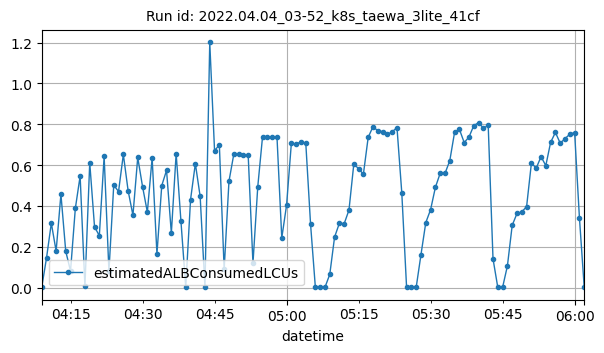

Source data for this figure (header and first rows):
datetime, estimatedALBConsumedLCUs
2022-04-04T04:09:00Z, 0.00081
2022-04-04T04:10:00Z, 0.1452
2022-04-04T04:11:00Z, 0.3154
2022-04-04T04:12:00Z, 0.1787
2022-04-04T04:13:00Z, 0.4572
2022-04-04T04:14:00Z, 0.1782
2022-04-04T04:15:00Z, 0.08077
2022-04-04T04:16:00Z, 0.3874
2022-04-04T04:17:00Z, 0.5463
2022-04-04T04:18:00Z, 0.00512
2022-04-04T04:19:00Z, 0.6116
2022-04-04T04:20:00Z, 0.2974
2022-04-04T04:21:00Z, 0.2539
2022-04-04T04:22:00Z, 0.643
2022-04-04T04:23:00Z, 0.07916
2022-04-04T04:24:00Z, 0.5018
2022-04-04T04:25:00Z, 0.4704
2022-04-04T04:26:00Z, 0.6519
2022-04-04T04:27:00Z, 0.4738
2022-04-04T04:28:00Z, 0.3542
2022-04-04T04:29:00Z, 0.6373
2022-04-04T04:30:00Z, 0.4948
2022-04-04T04:31:00Z, 0.3699
2022-04-04T04:32:00Z, 0.6349
2022-04-04T04:33:00Z, 0.164
2022-04-04T04:34:00Z, 0.4995
2022-04-04T04:35:00Z, 0.5742
2022-04-04T04:36:00Z, 0.2659
2022-04-04T04:37:00Z, 0.6566
2022-04-04T04:38:00Z, 0.3246
2022-04-04T04:39:00Z, 0.00076
2022-04-04T04:40:00Z, 0.431
2022-04-04T04:41:00Z, 0.6071
2022-04-04T04:42:00Z, 0.4467
2022-04-04T04:43:00Z, 0.0017
2022-04-04T04:44:00Z, 1.201
2022-04-04T04:45:00Z, 0.6707
2022-04-04T04:46:00Z, 0.6989
2022-04-04T04:47:00Z, 0.08864
2022-04-04T04:48:00Z, 0.5201
2022-04-04T04:49:00Z, 0.6523
2022-04-04T04:50:00Z, 0.6526
2022-04-04T04:51:00Z, 0.6496
2022-04-04T04:52:00Z, 0.6509
2022-04-04T04:53:00Z, 0.1183
2022-04-04T04:54:00Z, 0.4939
2022-04-04T04:55:00Z, 0.74
2022-04-04T04:56:00Z, 0.739
2022-04-04T04:57:00Z, 0.7372
2022-04-04T04:58:00Z, 0.7397
2022-04-04T04:59:00Z, 0.2425
2022-04-04T05:00:00Z, 0.4037
2022-04-04T05:01:00Z, 0.7077
2022-04-04T05:02:00Z, 0.7028
2022-04-04T05:03:00Z, 0.7139
2022-04-04T05:04:00Z, 0.7085
2022-04-04T05:05:00Z, 0.3097
2022-04-04T05:06:00Z, 0.00033
2022-04-04T05:07:00Z, 0.00066
2022-04-04T05:08:00Z, 0.00109
... 54 more rows
